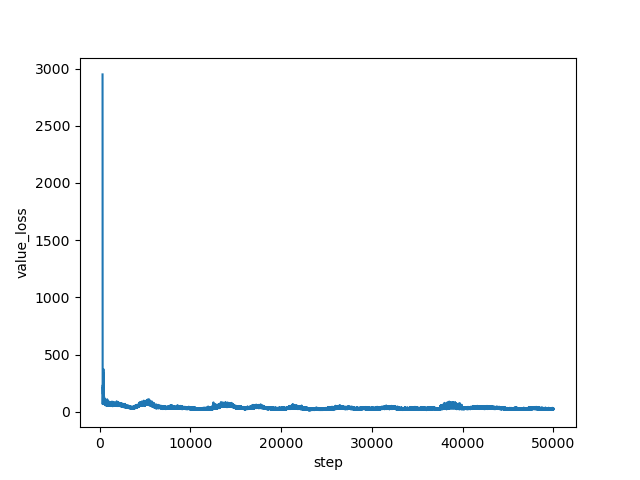

The file beside this chart, header and first rows:
step, value_loss
334, 2949
335, 2888
336, 2777
337, 2617
338, 2197
339, 1548
340, 758.5
341, 157.5
342, 72.85
343, 72.8
344, 97.92
345, 108
346, 67.47
347, 81.7
348, 88
349, 85.16
350, 109.3
351, 106.3
352, 95.3
353, 119.4
354, 142.7
355, 165.1
356, 139.6
357, 151
358, 157.2
359, 159.5
360, 154.1
361, 144.8
362, 201.1
363, 128.2
364, 175.2
365, 172.1
366, 234.8
367, 232.7
368, 172
369, 208.4
370, 188.2
371, 197.2
372, 207.6
373, 185.9
374, 190.2
375, 213.6
376, 199.4
377, 203.5
378, 153.9
379, 217.6
380, 215.6
381, 178
382, 211.8
383, 180.8
384, 167.8
385, 203.7
386, 173.1
387, 184
388, 177.8
389, 187.5
390, 167.7
391, 174.3
392, 191.5
393, 176.6
... 49,606 more rows
